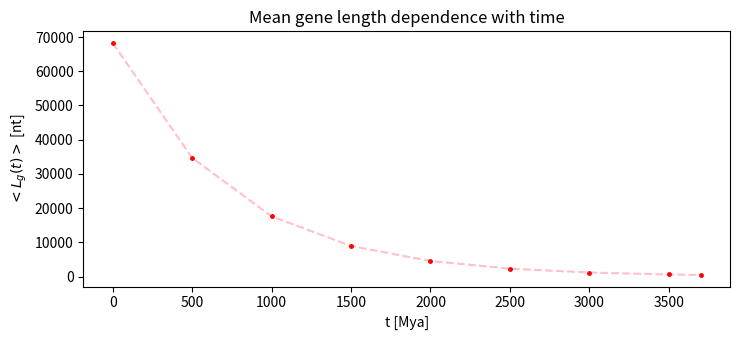

Source code (Python):
import math
import numpy as np
import pandas as pd
from matplotlib import pyplot as plt
import sys

plt.rcParams["figure.figsize"] = [7.50, 3.50]
plt.rcParams["figure.autolayout"] = True

def Lg(t):
   k = 0.0013561601380
   return 452 * np.exp(k * (3700-t))

def mya(Lg):
   k = 0.0013561601380
   return (np.log(452) - np.log(Lg) + k * 3700)/k


start = 0
step  = 500
end   = 3500 #should be 3700
count = int (end/step) + 1
stop  = start + (step*count)
t = np.linspace(start, end, count)
t = np.append(t, [3700.])
end   = 3700
print ("t:", t)
print ("length:", Lg(t))
df = pd.DataFrame({"t": t, "length": Lg(t)})
print(df)

plt.plot(t, Lg(t), '--', markersize=1, color='pink', label='log')
plt.plot(t, Lg(t), '.', markersize=5, color='red', label='log')
plt.title("Mean gene length dependence with time")
plt.xlabel("t [Mya]")
plt.ylabel("$<L_{g}(t)>$ [nt]")
#plt.show()

# Puedo mostrar automaticamente la especie mas cercana a esa distancia. Mirar:
# https://stackoverflow.com/questions/2566412/find-nearest-value-in-numpy-array



LgMin            = np.array([6328.07101316192, 20276.2457972491, 24989.2293819869,
                             22116.5949857129, 31702.7753590552,
                             36854.496308828]).round(decimals=1)
LgMax            = np.array([71400.6717131956, 31443.2530905547, 57440.5056160653,
                             62135.9179115892, 31702.7753590552,
                             68287.0898077693]).round(decimals=1) 
LgMiddle           = (LgMax + LgMin) / 2.
LgMiddle = LgMiddle.round(decimals=1)
clades = np.array(["fishes", "birds", "reptiles", "mammals",
                   "anfibios", "primates"])

origin_mya_googleQuickSearch = np.array([530., 165., 320., 225., 400., 55.]).round(decimals=1) 

time_LgMin = mya(LgMin).round(decimals=1)
time_LgMax = mya(LgMax).round(decimals=1)
time_LgMiddle = mya(LgMiddle).round(decimals=-1)
time_LgMin = mya(LgMin).astype(int)
time_LgMax = mya(LgMax).astype(int)
time_LgMiddle = mya(LgMiddle).astype(int)
df2 = pd.DataFrame({"clades": clades,
                  "LgMin":  LgMin,
                  "LgMax":  LgMax,
                  "LgMiddle": LgMiddle,
                  "time_LgMin": time_LgMin,
                  "time_LgMax": time_LgMax,
                  "time_LgMiddle": time_LgMiddle,
                  "origin_mya_googleQuickSearch": origin_mya_googleQuickSearch}
                  )
                                  
print(df2[["clades", "LgMin", "LgMax", "LgMiddle"]])
print(df2[["clades", "time_LgMiddle", "time_LgMin", "time_LgMax", "origin_mya_googleQuickSearch"]])


